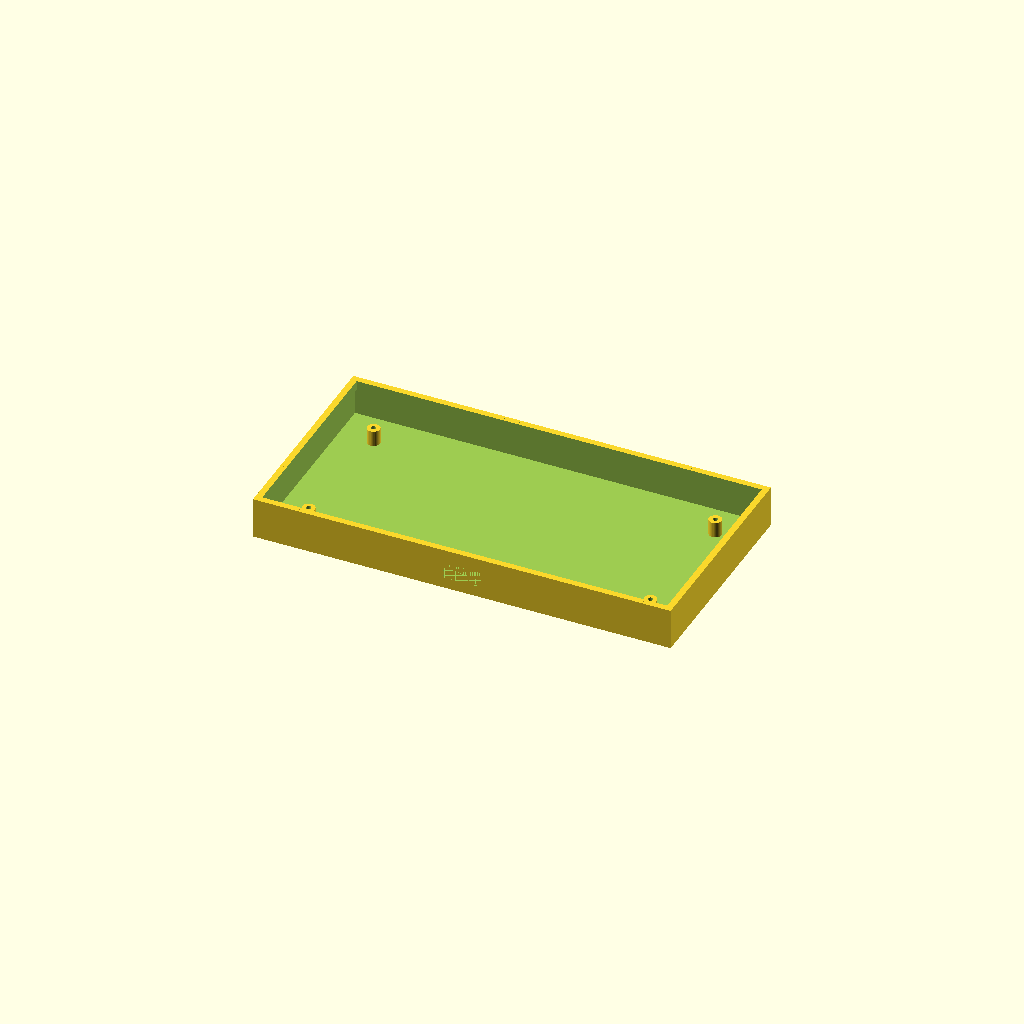
Cell 1 — every parameter at its default value.
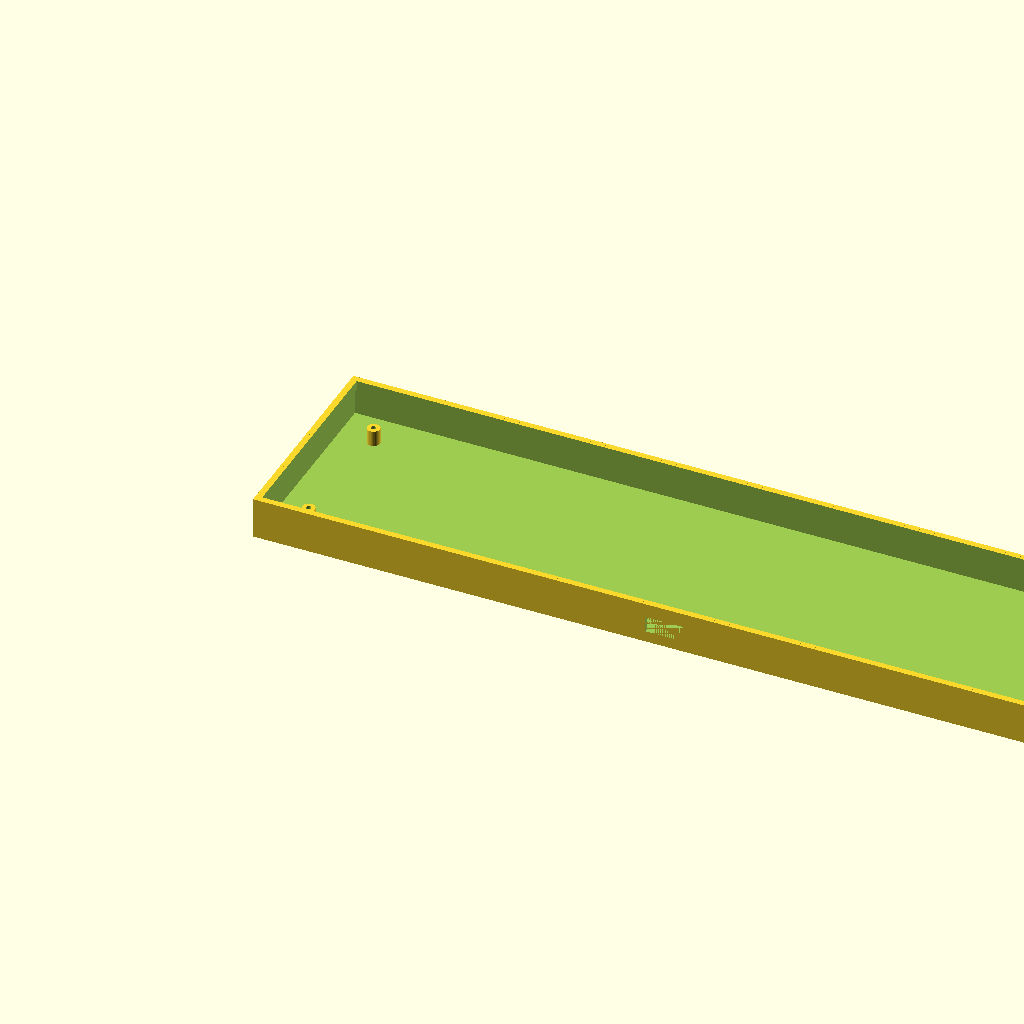
Cell 2: panel_cols = 128 (everything else at default).
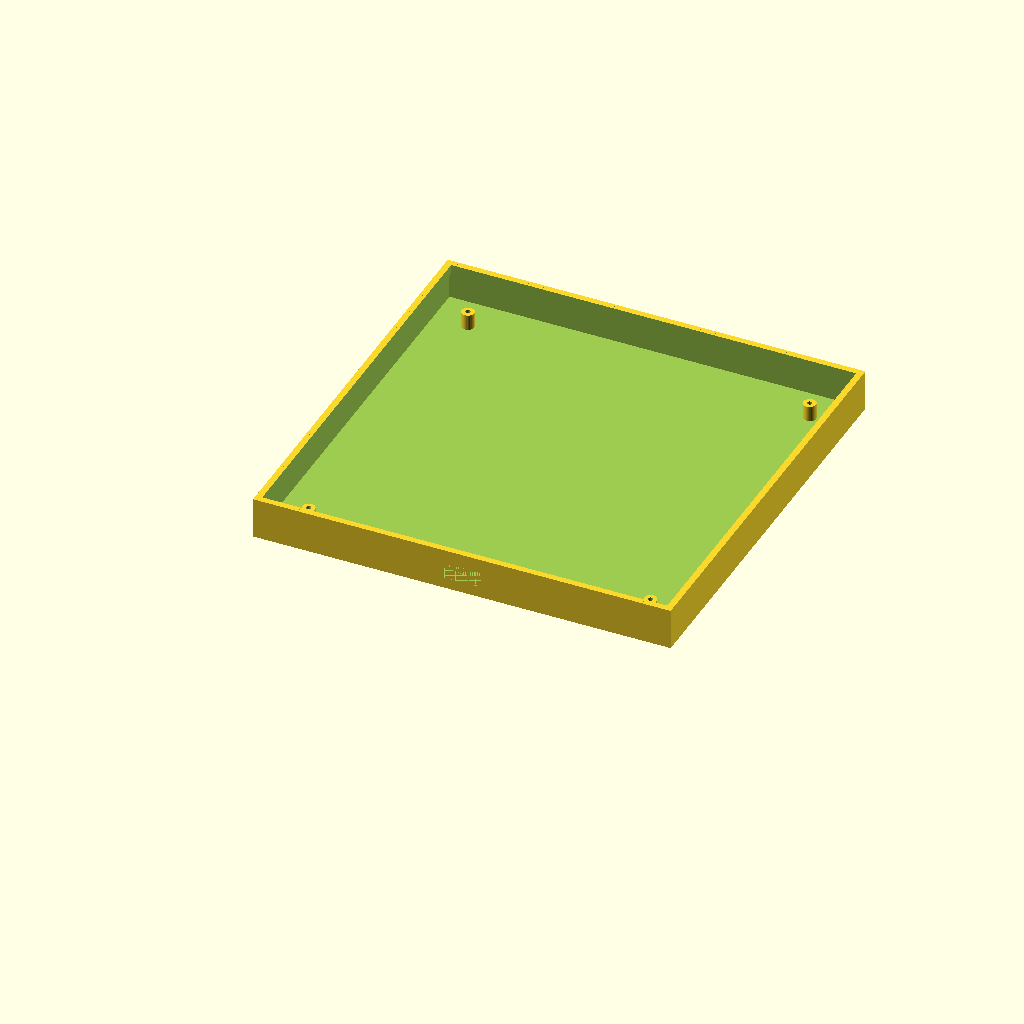
Cell 3: the same model with panel_rows = 64.
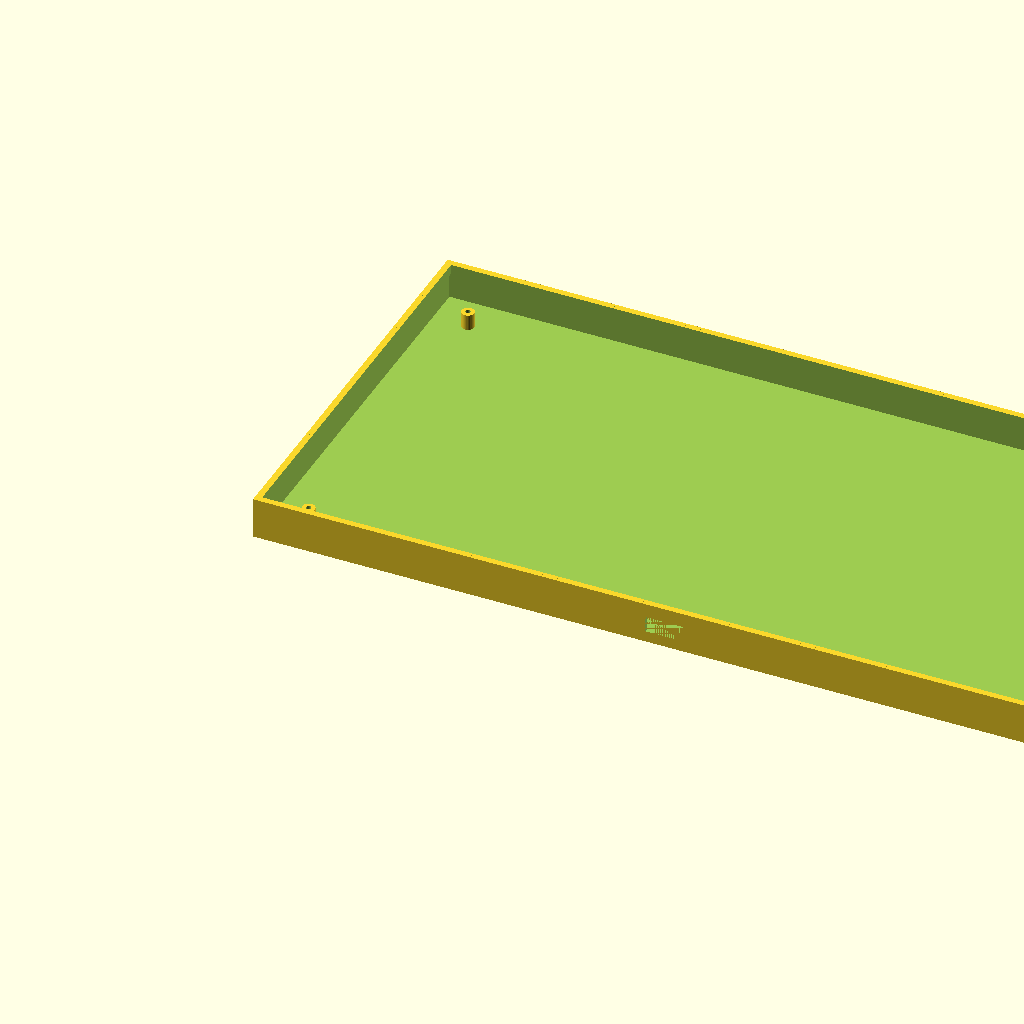
Cell 4 — pixel_pitch set to 8, the other parameters unchanged.
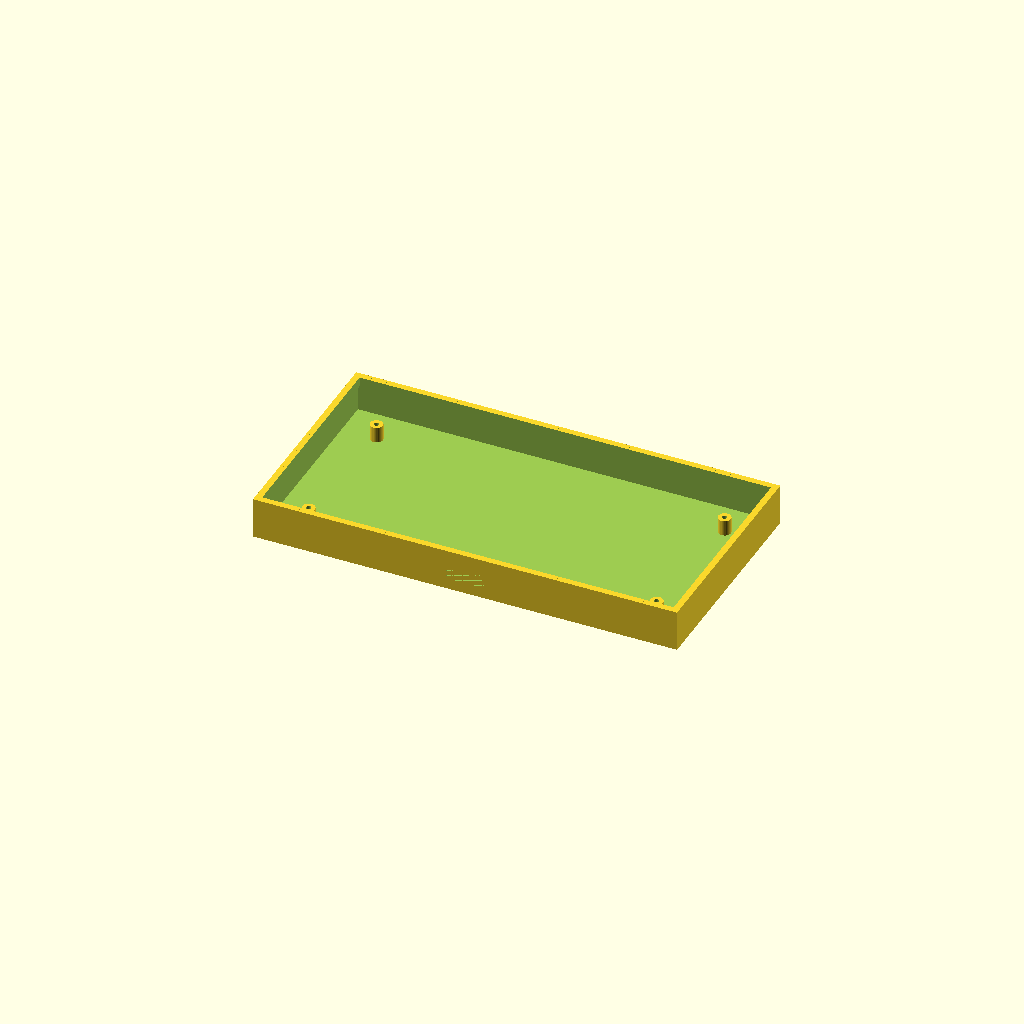
Cell 5: clearance = 4 (everything else at default).
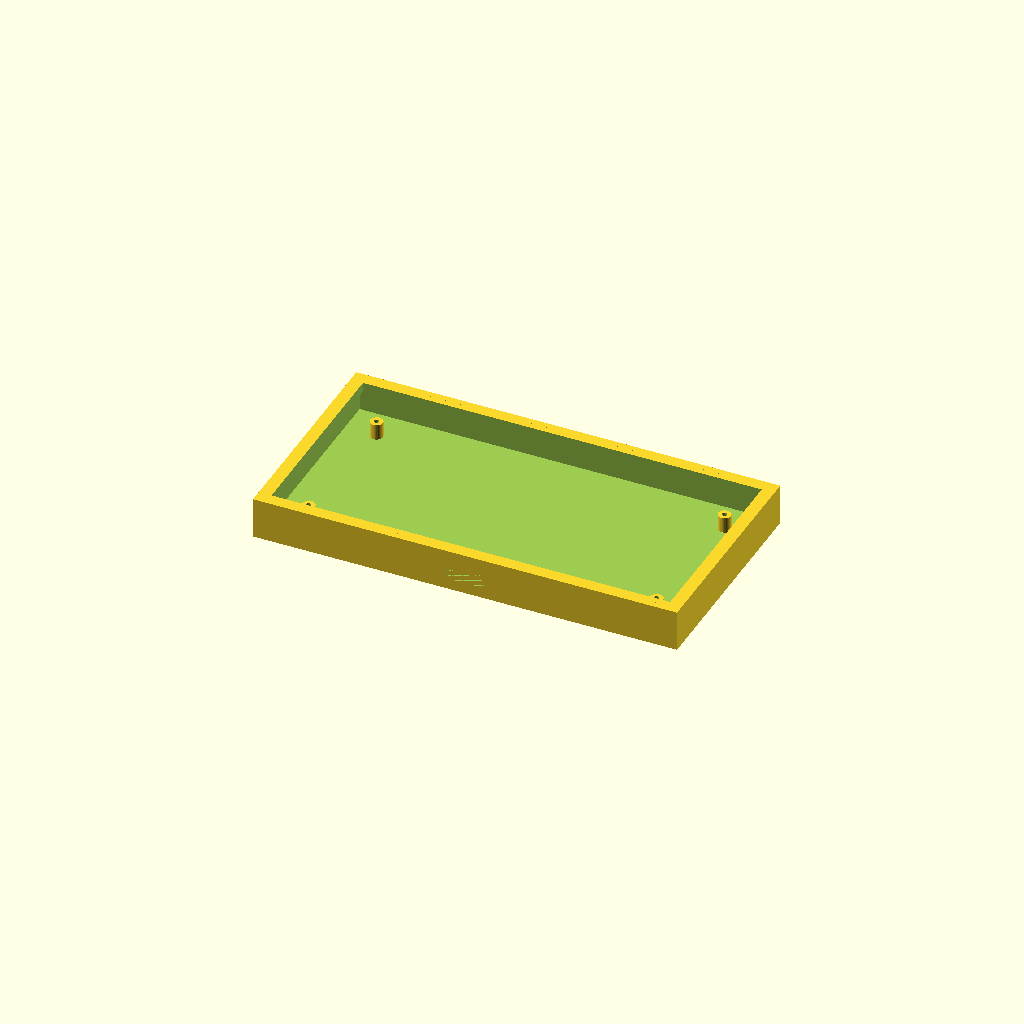
Cell 6: shell_wall = 4 (everything else at default).
One fixed orthographic camera (rotation 55°, 0°, 25°; colour scheme Cornfield) for every cell.
Source of the model, cad/rear_shell.scad:
panel_cols = 64;
panel_rows = 32;
pixel_pitch = 4;
clearance = 2;
shell_wall = 2;
shell_depth = 26;
lip_depth = 6;
standoff_diameter = 8;
standoff_hole = 3.2;
vent_slot_w = 6;
vent_slot_h = 28;
vent_gap = 4;

panel_w = panel_cols * pixel_pitch;
panel_h = panel_rows * pixel_pitch;
inner_w = panel_w + clearance * 2;
inner_h = panel_h + clearance * 2;
outer_w = inner_w + shell_wall * 2;
outer_h = inner_h + shell_wall * 2;

module shell_body() {
  difference() {
    cube([outer_w, outer_h, shell_depth], center = false);
    translate([shell_wall, shell_wall, shell_wall])
      cube([inner_w, inner_h, shell_depth], center = false);

    for (i = [0 : 5]) {
      translate([outer_w / 2 - 25 + i * (vent_slot_w + vent_gap), outer_h - shell_wall - vent_slot_h - 8, shell_depth - shell_wall - 0.1])
        cube([vent_slot_w, vent_slot_h, shell_wall + 0.2], center = false);
    }

    translate([outer_w / 2 - 12, 0, 7])
      cube([24, shell_wall + 0.2, 10], center = false);
  }
}

module lip() {
  difference() {
    translate([shell_wall, shell_wall, shell_depth - lip_depth])
      cube([inner_w, inner_h, lip_depth], center = false);
    translate([shell_wall + shell_wall, shell_wall + shell_wall, shell_depth - lip_depth - 0.1])
      cube([inner_w - shell_wall * 2, inner_h - shell_wall * 2, lip_depth + 0.2], center = false);
  }
}

module standoffs() {
  positions = [
    [24, 24],
    [outer_w - 24, 24],
    [24, outer_h - 24],
    [outer_w - 24, outer_h - 24]
  ];

  for (pos = positions) {
    difference() {
      translate([pos[0], pos[1], shell_wall])
        cylinder(h = 10, d = standoff_diameter, $fn = 32);
      translate([pos[0], pos[1], shell_wall - 0.1])
        cylinder(h = 10.2, d = standoff_hole, $fn = 24);
    }
  }
}

union() {
  shell_body();
  lip();
  standoffs();
}
Parameter table extracted from the source (name, type, default, range or options):
panel_cols: number, default 64
panel_rows: number, default 32
pixel_pitch: number, default 4
clearance: number, default 2
shell_wall: number, default 2
shell_depth: number, default 26
lip_depth: number, default 6
standoff_diameter: number, default 8
standoff_hole: number, default 3.2
vent_slot_w: number, default 6
vent_slot_h: number, default 28
vent_gap: number, default 4
